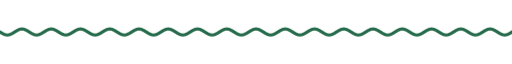
t = 0.00 s
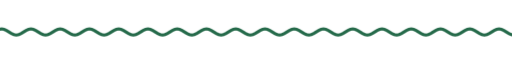
t = 1.67 s
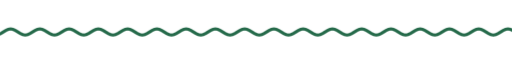
t = 3.33 s
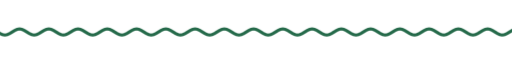
t = 5.00 s
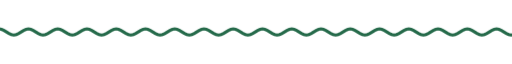
t = 6.67 s
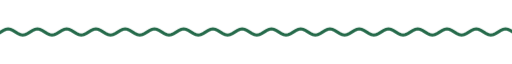
t = 8.33 s

The animated SVG that drew these frames (rendered in a browser with its animation timeline set to each time). Animation: 9 CSS @keyframes rules; frames cover the first 8.33 s, repeats indefinitely.

<svg xmlns="http://www.w3.org/2000/svg" xmlns:xlink="http://www.w3.org/1999/xlink" width="840" height="28" viewBox="0 0 840 28" role="img" aria-label="divider"><title>divider</title><style>text{font-family:G,R,'Google Sans','Segoe UI',Roboto,sans-serif;font-variation-settings:'ROND' 100}
.up{animation:up .8s cubic-bezier(.05,.7,.1,1) both}
.pop{transform-box:fill-box;transform-origin:center;animation:pop .6s cubic-bezier(.34,1.56,.64,1) both}
.fade{animation:fade .9s ease both}
.spin{transform-box:fill-box;transform-origin:center;animation:spin 40s linear infinite}
.spin-r{transform-box:fill-box;transform-origin:center;animation:spin 28s linear infinite reverse}
.bob{transform-box:fill-box;transform-origin:center;animation:bob 7s ease-in-out infinite}
.grow{transform-box:fill-box;transform-origin:left center;animation:grow 1.1s cubic-bezier(.2,0,0,1) both}
.wght{animation:wght 1.6s cubic-bezier(.2,0,0,1) .2s both}
.wave{animation:wave 2.4s linear infinite}
.blink{animation:blink 1s step-end infinite}
@keyframes blink{50%{opacity:0}}
@keyframes up{from{opacity:0;transform:translateY(14px)}to{opacity:1;transform:none}}
@keyframes pop{from{opacity:0;transform:scale(.6)}to{opacity:1;transform:scale(1)}}
@keyframes fade{from{opacity:0}to{opacity:1}}
@keyframes spin{to{transform:rotate(360deg)}}
@keyframes bob{0%,100%{transform:translateY(0) rotate(0)}50%{transform:translateY(-10px) rotate(12deg)}}
@keyframes grow{from{transform:scaleX(0)}to{transform:scaleX(1)}}
@keyframes wght{from{font-variation-settings:'ROND' 100,'wght' 400}to{font-variation-settings:'ROND' 100,'wght' 760}}
@keyframes wave{from{transform:translateX(0)}to{transform:translateX(-48px)}}
@media (prefers-reduced-motion:reduce){*{animation:none!important}}</style><clipPath id="w"><rect x="0" y="0" width="840" height="28"/></clipPath><g clip-path="url(#w)"><path class="wave" d="M0 14.0 L4 16.5 L8 18.3 L12 19.0 L16 18.3 L20 16.5 L24 14.0 L28 11.5 L32 9.7 L36 9.0 L40 9.7 L44 11.5 L48 14.0 L52 16.5 L56 18.3 L60 19.0 L64 18.3 L68 16.5 L72 14.0 L76 11.5 L80 9.7 L84 9.0 L88 9.7 L92 11.5 L96 14.0 L100 16.5 L104 18.3 L108 19.0 L112 18.3 L116 16.5 L120 14.0 L124 11.5 L128 9.7 L132 9.0 L136 9.7 L140 11.5 L144 14.0 L148 16.5 L152 18.3 L156 19.0 L160 18.3 L164 16.5 L168 14.0 L172 11.5 L176 9.7 L180 9.0 L184 9.7 L188 11.5 L192 14.0 L196 16.5 L200 18.3 L204 19.0 L208 18.3 L212 16.5 L216 14.0 L220 11.5 L224 9.7 L228 9.0 L232 9.7 L236 11.5 L240 14.0 L244 16.5 L248 18.3 L252 19.0 L256 18.3 L260 16.5 L264 14.0 L268 11.5 L272 9.7 L276 9.0 L280 9.7 L284 11.5 L288 14.0 L292 16.5 L296 18.3 L300 19.0 L304 18.3 L308 16.5 L312 14.0 L316 11.5 L320 9.7 L324 9.0 L328 9.7 L332 11.5 L336 14.0 L340 16.5 L344 18.3 L348 19.0 L352 18.3 L356 16.5 L360 14.0 L364 11.5 L368 9.7 L372 9.0 L376 9.7 L380 11.5 L384 14.0 L388 16.5 L392 18.3 L396 19.0 L400 18.3 L404 16.5 L408 14.0 L412 11.5 L416 9.7 L420 9.0 L424 9.7 L428 11.5 L432 14.0 L436 16.5 L440 18.3 L444 19.0 L448 18.3 L452 16.5 L456 14.0 L460 11.5 L464 9.7 L468 9.0 L472 9.7 L476 11.5 L480 14.0 L484 16.5 L488 18.3 L492 19.0 L496 18.3 L500 16.5 L504 14.0 L508 11.5 L512 9.7 L516 9.0 L520 9.7 L524 11.5 L528 14.0 L532 16.5 L536 18.3 L540 19.0 L544 18.3 L548 16.5 L552 14.0 L556 11.5 L560 9.7 L564 9.0 L568 9.7 L572 11.5 L576 14.0 L580 16.5 L584 18.3 L588 19.0 L592 18.3 L596 16.5 L600 14.0 L604 11.5 L608 9.7 L612 9.0 L616 9.7 L620 11.5 L624 14.0 L628 16.5 L632 18.3 L636 19.0 L640 18.3 L644 16.5 L648 14.0 L652 11.5 L656 9.7 L660 9.0 L664 9.7 L668 11.5 L672 14.0 L676 16.5 L680 18.3 L684 19.0 L688 18.3 L692 16.5 L696 14.0 L700 11.5 L704 9.7 L708 9.0 L712 9.7 L716 11.5 L720 14.0 L724 16.5 L728 18.3 L732 19.0 L736 18.3 L740 16.5 L744 14.0 L748 11.5 L752 9.7 L756 9.0 L760 9.7 L764 11.5 L768 14.0 L772 16.5 L776 18.3 L780 19.0 L784 18.3 L788 16.5 L792 14.0 L796 11.5 L800 9.7 L804 9.0 L808 9.7 L812 11.5 L816 14.0 L820 16.5 L824 18.3 L828 19.0 L832 18.3 L836 16.5 L840 14.0 L844 11.5 L848 9.7 L852 9.0 L856 9.7 L860 11.5 L864 14.0 L868 16.5 L872 18.3 L876 19.0 L880 18.3 L884 16.5 L888 14.0 L892 11.5 L896 9.7 L900 9.0 L904 9.7 L908 11.5 L912 14.0 L916 16.5 L920 18.3 L924 19.0 L928 18.3 L932 16.5 L936 14.0" fill="none" stroke="#256a4a" stroke-width="5" stroke-linecap="round"/></g></svg>
